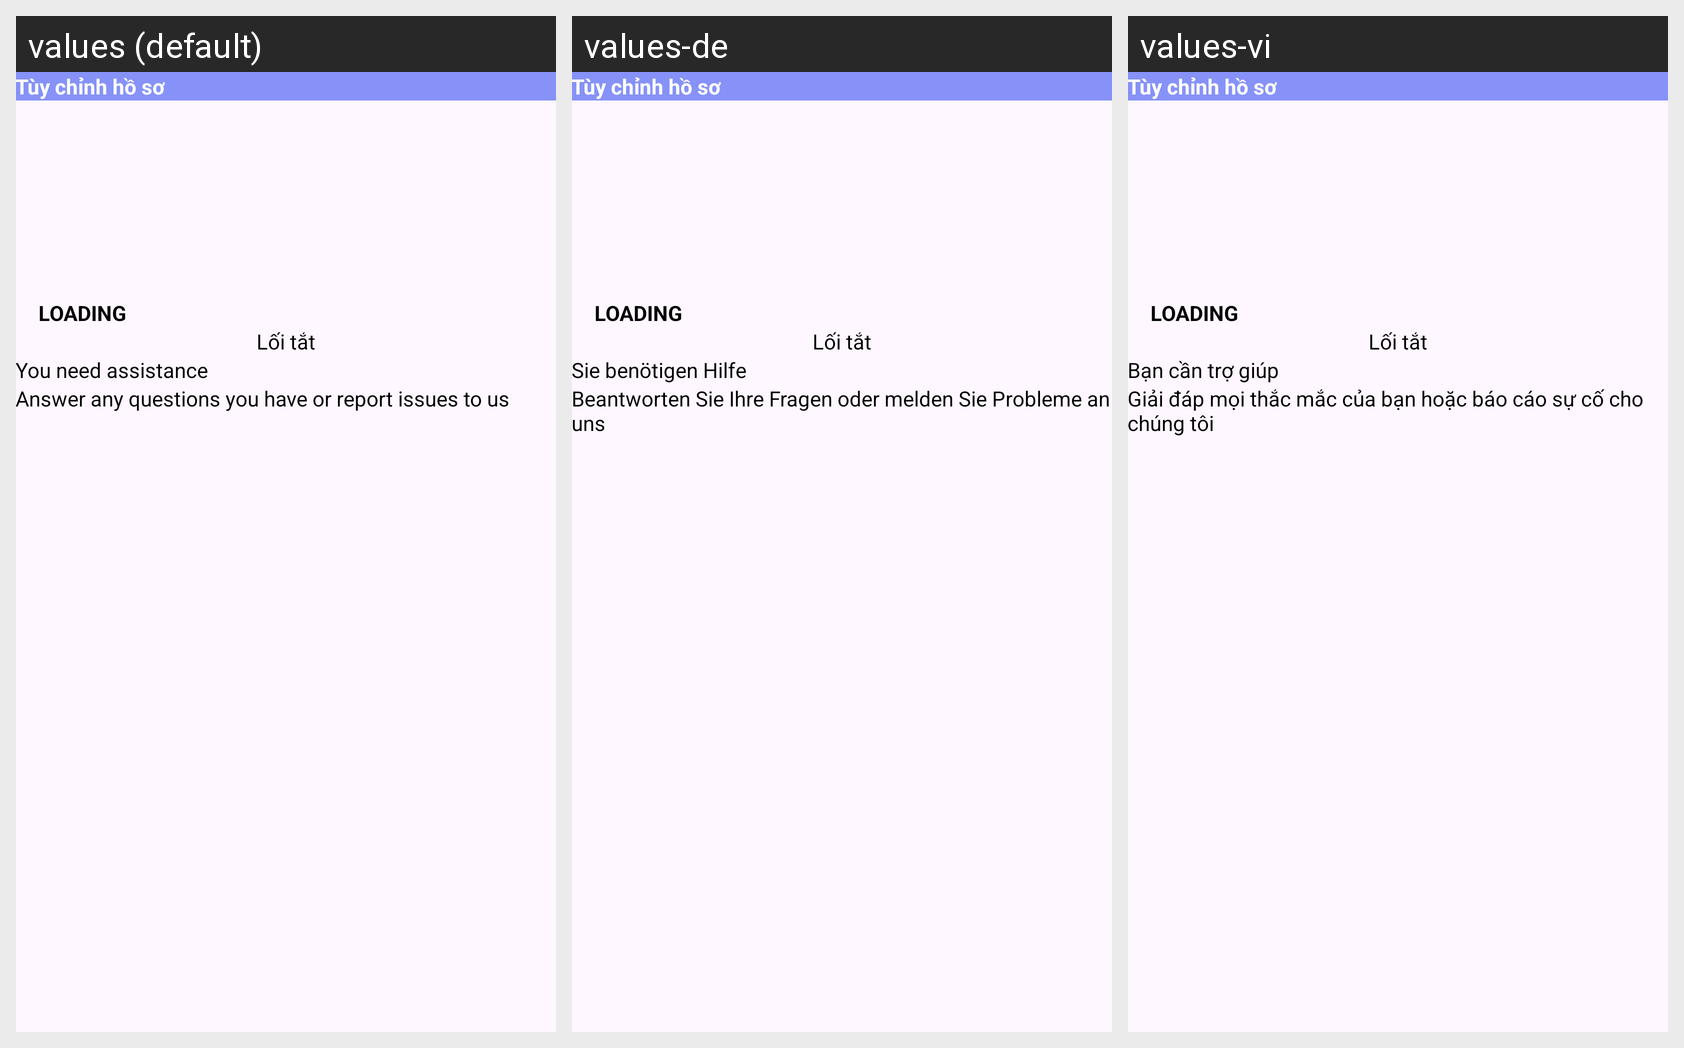

Strings drawn on this Android screen and how each of the app's shown locales translates them:
Android screen res/layout/activity_setting.xml rendered under 3 locales, left to right: values (default), values-de, values-vi. Device: Nexus 5 (rendered at 1080×1920; each locale shown at half size, 540×960, under a caption strip naming it); theme Theme.PRO1121GR.
Strings drawn on this screen, with the default value and each locale's value (text and hints the layout hard-codes, and strings that could not be matched under every locale, appear in the picture but are not listed):

ban_can_tro_giup
  values: You need assistance
  values-de: Sie benötigen Hilfe
  values-vi: Bạn cần trợ giúp

giai_dap_hoac_bao_cao
  values: Answer any questions you have or report issues to us
  values-de: Beantworten Sie Ihre Fragen oder melden Sie Probleme an uns
  values-vi: Giải đáp mọi thắc mắc của bạn hoặc báo cáo sự cố cho chúng tôi
